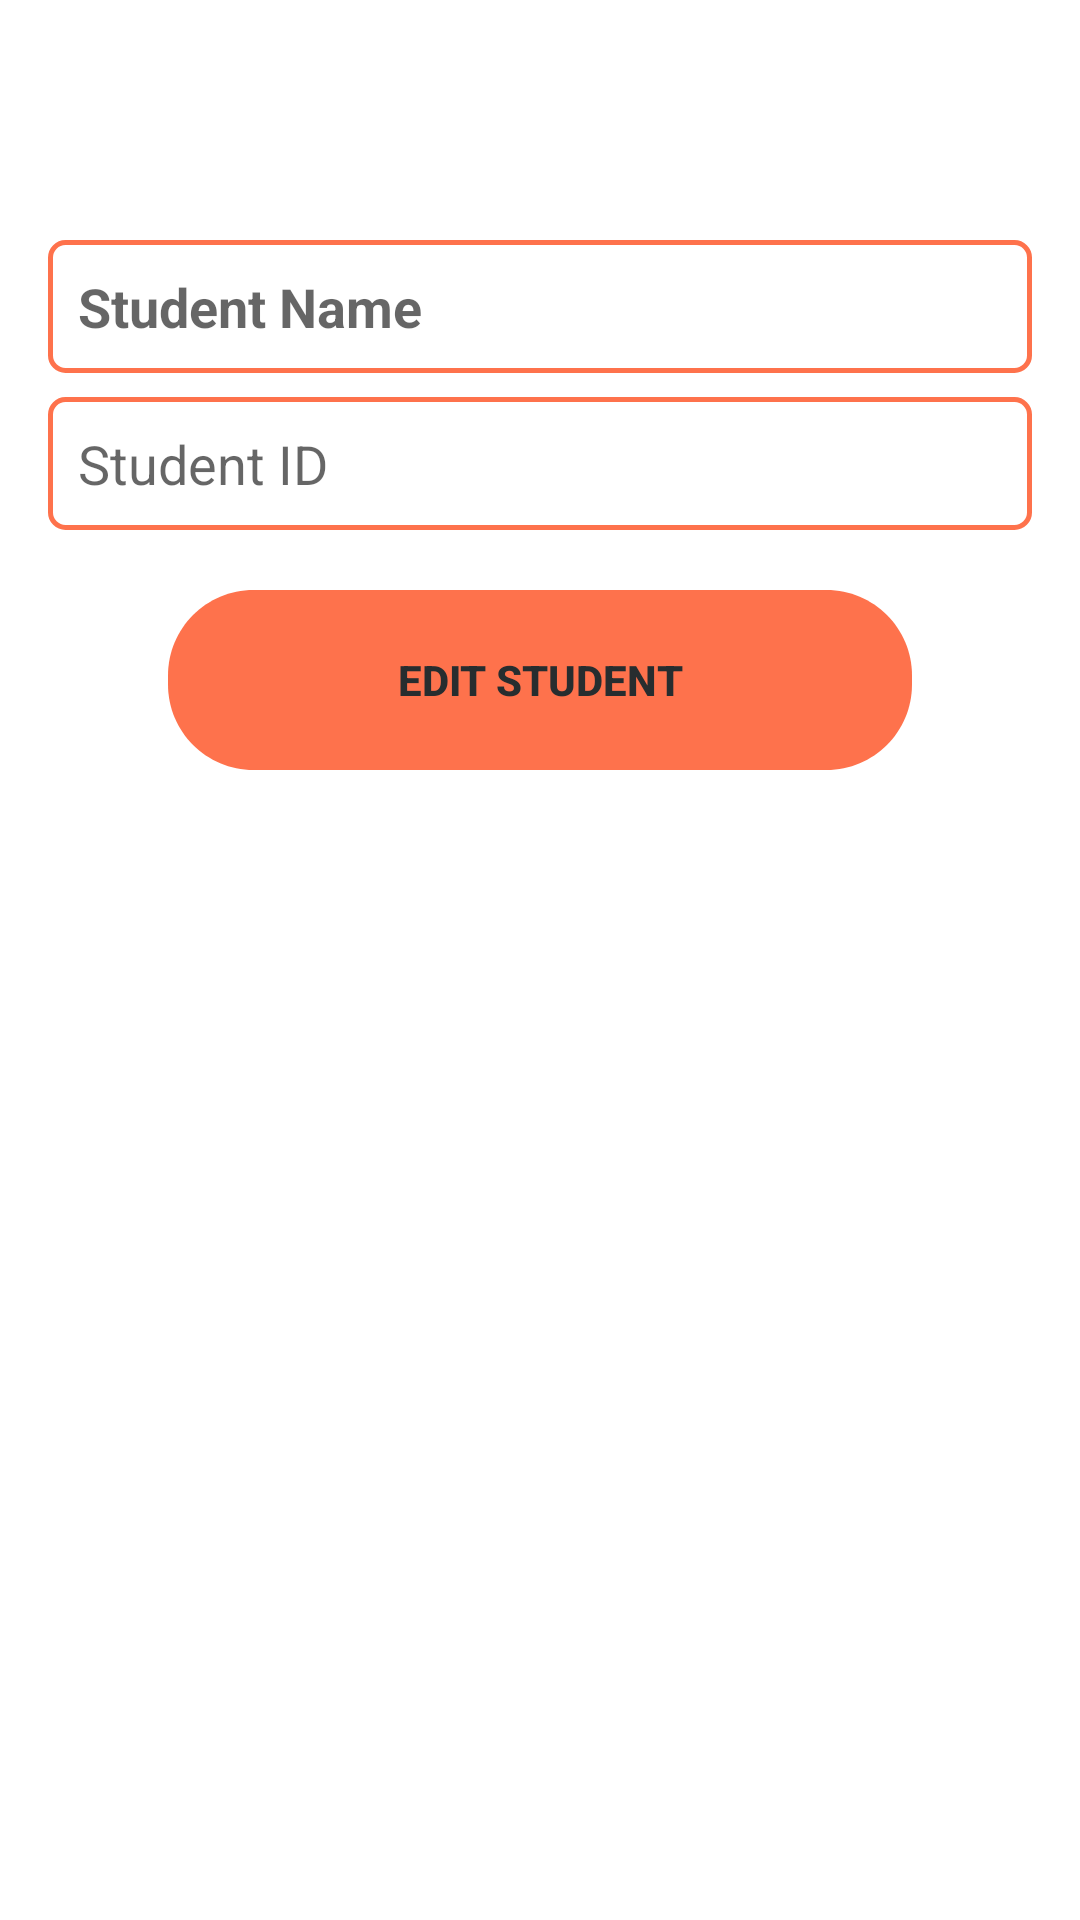

Layout XML and referenced resources for this Android screen:
<!-- AndroidManifest.xml: application theme Theme.RoomDataBaseRcv -->
<!-- res/layout/activity_edit.xml -->
<?xml version="1.0" encoding="utf-8"?>
<LinearLayout xmlns:android="http://schemas.android.com/apk/res/android"
    xmlns:app="http://schemas.android.com/apk/res-auto"
    xmlns:tools="http://schemas.android.com/tools"
    android:layout_width="match_parent"
    android:layout_height="match_parent"
    android:orientation="vertical"
    android:padding="16dp"
    tools:context=".EditActivity">

    <androidx.constraintlayout.widget.ConstraintLayout
        android:layout_width="wrap_content"
        android:layout_height="wrap_content">

        <ImageView
            android:layout_width="30dp"
            android:layout_height="30dp"
            android:layout_marginLeft="10dp"
            android:layout_marginTop="14dp"
            android:background="@drawable/ic_reg_back"
            android:backgroundTint="#FE724C"
            app:layout_constraintLeft_toLeftOf="parent"
            app:layout_constraintTop_toTopOf="parent"
            tools:ignore="MissingConstraints" />

        <ImageView
            android:id="@+id/reg_back"
            android:layout_width="wrap_content"
            android:layout_height="wrap_content"
            android:layout_marginLeft="11.5dp"
            android:layout_marginTop="17dp"
            android:src="@drawable/ic_backk"
            app:layout_constraintLeft_toLeftOf="parent"
            app:layout_constraintTop_toTopOf="parent"
            tools:ignore="MissingConstraints" />
    </androidx.constraintlayout.widget.ConstraintLayout>

    <EditText
        android:id="@+id/edt_studentName"
        android:layout_width="match_parent"
        android:layout_height="wrap_content"
        android:layout_marginTop="20dp"
        android:background="@drawable/bg_edt"
        android:hint="Student Name"
        android:padding="10dp"
        android:paddingStart="10dp"
        android:textColor="#272D2F"
        android:textStyle="bold" />

    <EditText
        android:id="@+id/edt_studentID"
        android:layout_width="match_parent"
        android:layout_height="wrap_content"
        android:layout_marginTop="8dp"
        android:layout_marginBottom="8dp"
        android:background="@drawable/bg_edt"
        android:hint="Student ID"
        android:padding="10dp"
        android:paddingStart="10dp"
        android:textColor="#272D2F" />

    <Button
        android:id="@+id/btn_editStudent"
        android:layout_width="248dp"
        android:layout_height="60dp"
        android:layout_gravity="center"
        android:layout_marginTop="12dp"
        android:background="@drawable/btn_add"
        android:padding="10dp"
        android:paddingStart="10dp"
        android:text="Edit Student"
        android:textColor="#272D2F"
        android:textStyle="bold" />
</LinearLayout>
<!-- resources referenced by this layout -->
<resources>
  <!-- drawable bg_edt (drawable) -->
  <?xml version="1.0" encoding="utf-8"?>
  <shape xmlns:android="http://schemas.android.com/apk/res/android">
      <solid android:color="@android:color/white"/>
      <corners android:radius="5dp"/>
      <stroke android:width="1.5dp"
          android:color="#FE724C"/>
  </shape>
  <!-- drawable btn_add (drawable) -->
  <vector xmlns:android="http://schemas.android.com/apk/res/android"
      xmlns:aapt="http://schemas.android.com/aapt"
      android:width="248dp"
      android:height="60dp"
      android:viewportWidth="248"
      android:viewportHeight="60">
  
      <group>
  
          <clip-path android:pathData="M28.5 0H219.5C235.24 0 248 12.7599 248 28.5V31.5C248 47.2401 235.24 60 219.5 60H28.5C12.7599 60 0 47.2401 0 31.5V28.5C0 12.7599 12.7599 0 28.5 0Z" />
  
          <path
              android:fillColor="#FE724C"
              android:pathData="M0 0V60H248V0" />
  
      </group>
  
  </vector>
  <style name="Theme.RoomDataBaseRcv" parent="Theme.MaterialComponents.DayNight.NoActionBar">
          
          <item name="colorPrimary">#FE724C</item>
          <item name="colorPrimaryVariant">#FE724C</item>
          <item name="colorOnPrimary">#FE724C</item>
          
          <item name="colorSecondary">@color/teal_200</item>
          <item name="colorSecondaryVariant">@color/teal_700</item>
          <item name="colorOnSecondary">@color/black</item>
          
          <item name="android:statusBarColor" tools:targetApi="l">?attr/colorPrimaryVariant</item>
          
      </style>
  <!-- not gathered from this repository: default colours our renderer supplied (Android Studio template values) -->
  <color name="teal_200">#FF03DAC5</color>
  <color name="teal_700">#FF018786</color>
  <color name="black">#FF000000</color>
</resources>
